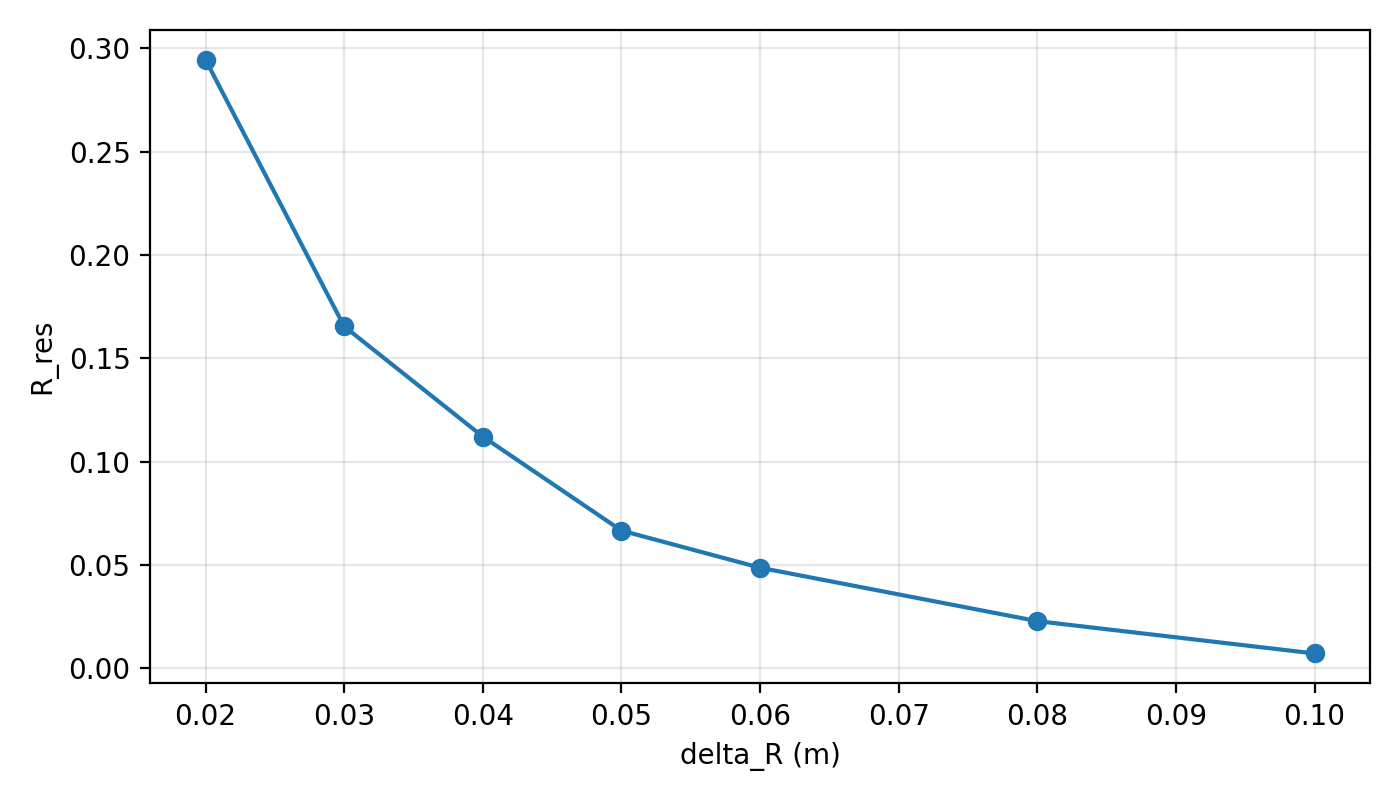

Values plotted in this chart, from the file beside it:
N_res, R_false, R_res, T_dec_ms_mean, T_dec_ms_std, delta_r, frames, method, scene
0.4943, 0.3908, 0.2946, 9.18, 1.796, 0.02, 87, ours, A
0.1149, 0.1149, 0.1655, 9.245, 1.703, 0.03, 87, ours, A
0.04598, 0.04598, 0.1122, 8.212, 1.032, 0.04, 87, ours, A
0.0, 0.0, 0.0667, 6.046, 0.665, 0.05, 87, ours, A
0.0, 0.0, 0.04874, 5.954, 0.5524, 0.06, 87, ours, A
0.0, 0.0, 0.02289, 5.501, 0.5402, 0.08, 87, ours, A
0.0, 0.0, 0.007241, 5.223, 0.3473, 0.1, 87, ours, A
